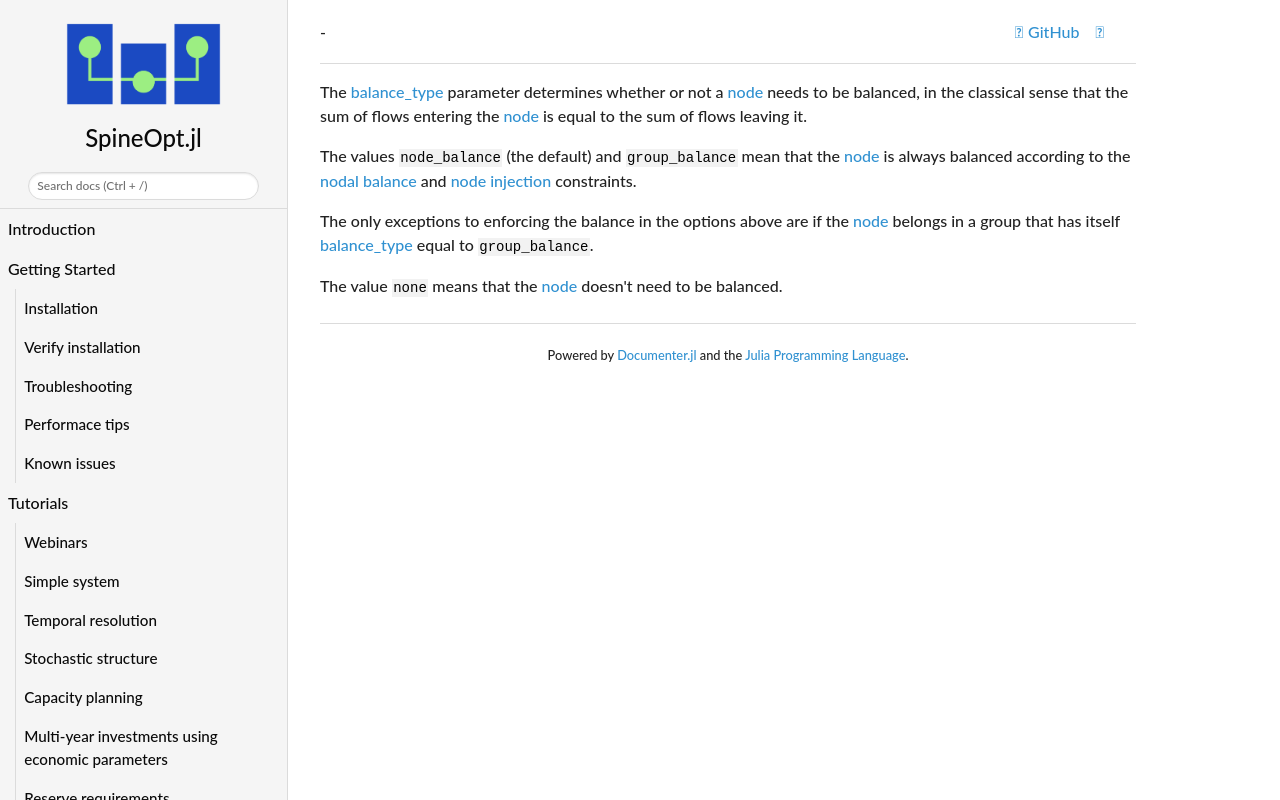

repository: spine-tools/SpineOpt.jl · page: dev/concept_reference/balance_type/index.html · generator: mkdocs

The [balance\_type](@ref) parameter determines whether or not a [node](@ref) needs to be balanced,
in the classical sense that the sum of flows entering the [node](@ref) is equal to the sum of flows
leaving it.

The values `node_balance` (the default) and `group_balance` mean that the [node](@ref) is always balanced according 
to the [nodal balance](@ref constraint_nodal_balance) and [node injection](@ref constraint_node_injection) constraints.

The only exceptions to enforcing the balance in the options above are if the [node](@ref) belongs in a group that has
itself [balance\_type](@ref) equal to `group_balance`.

The value `none` means that the [node](@ref) doesn't need to be balanced.
